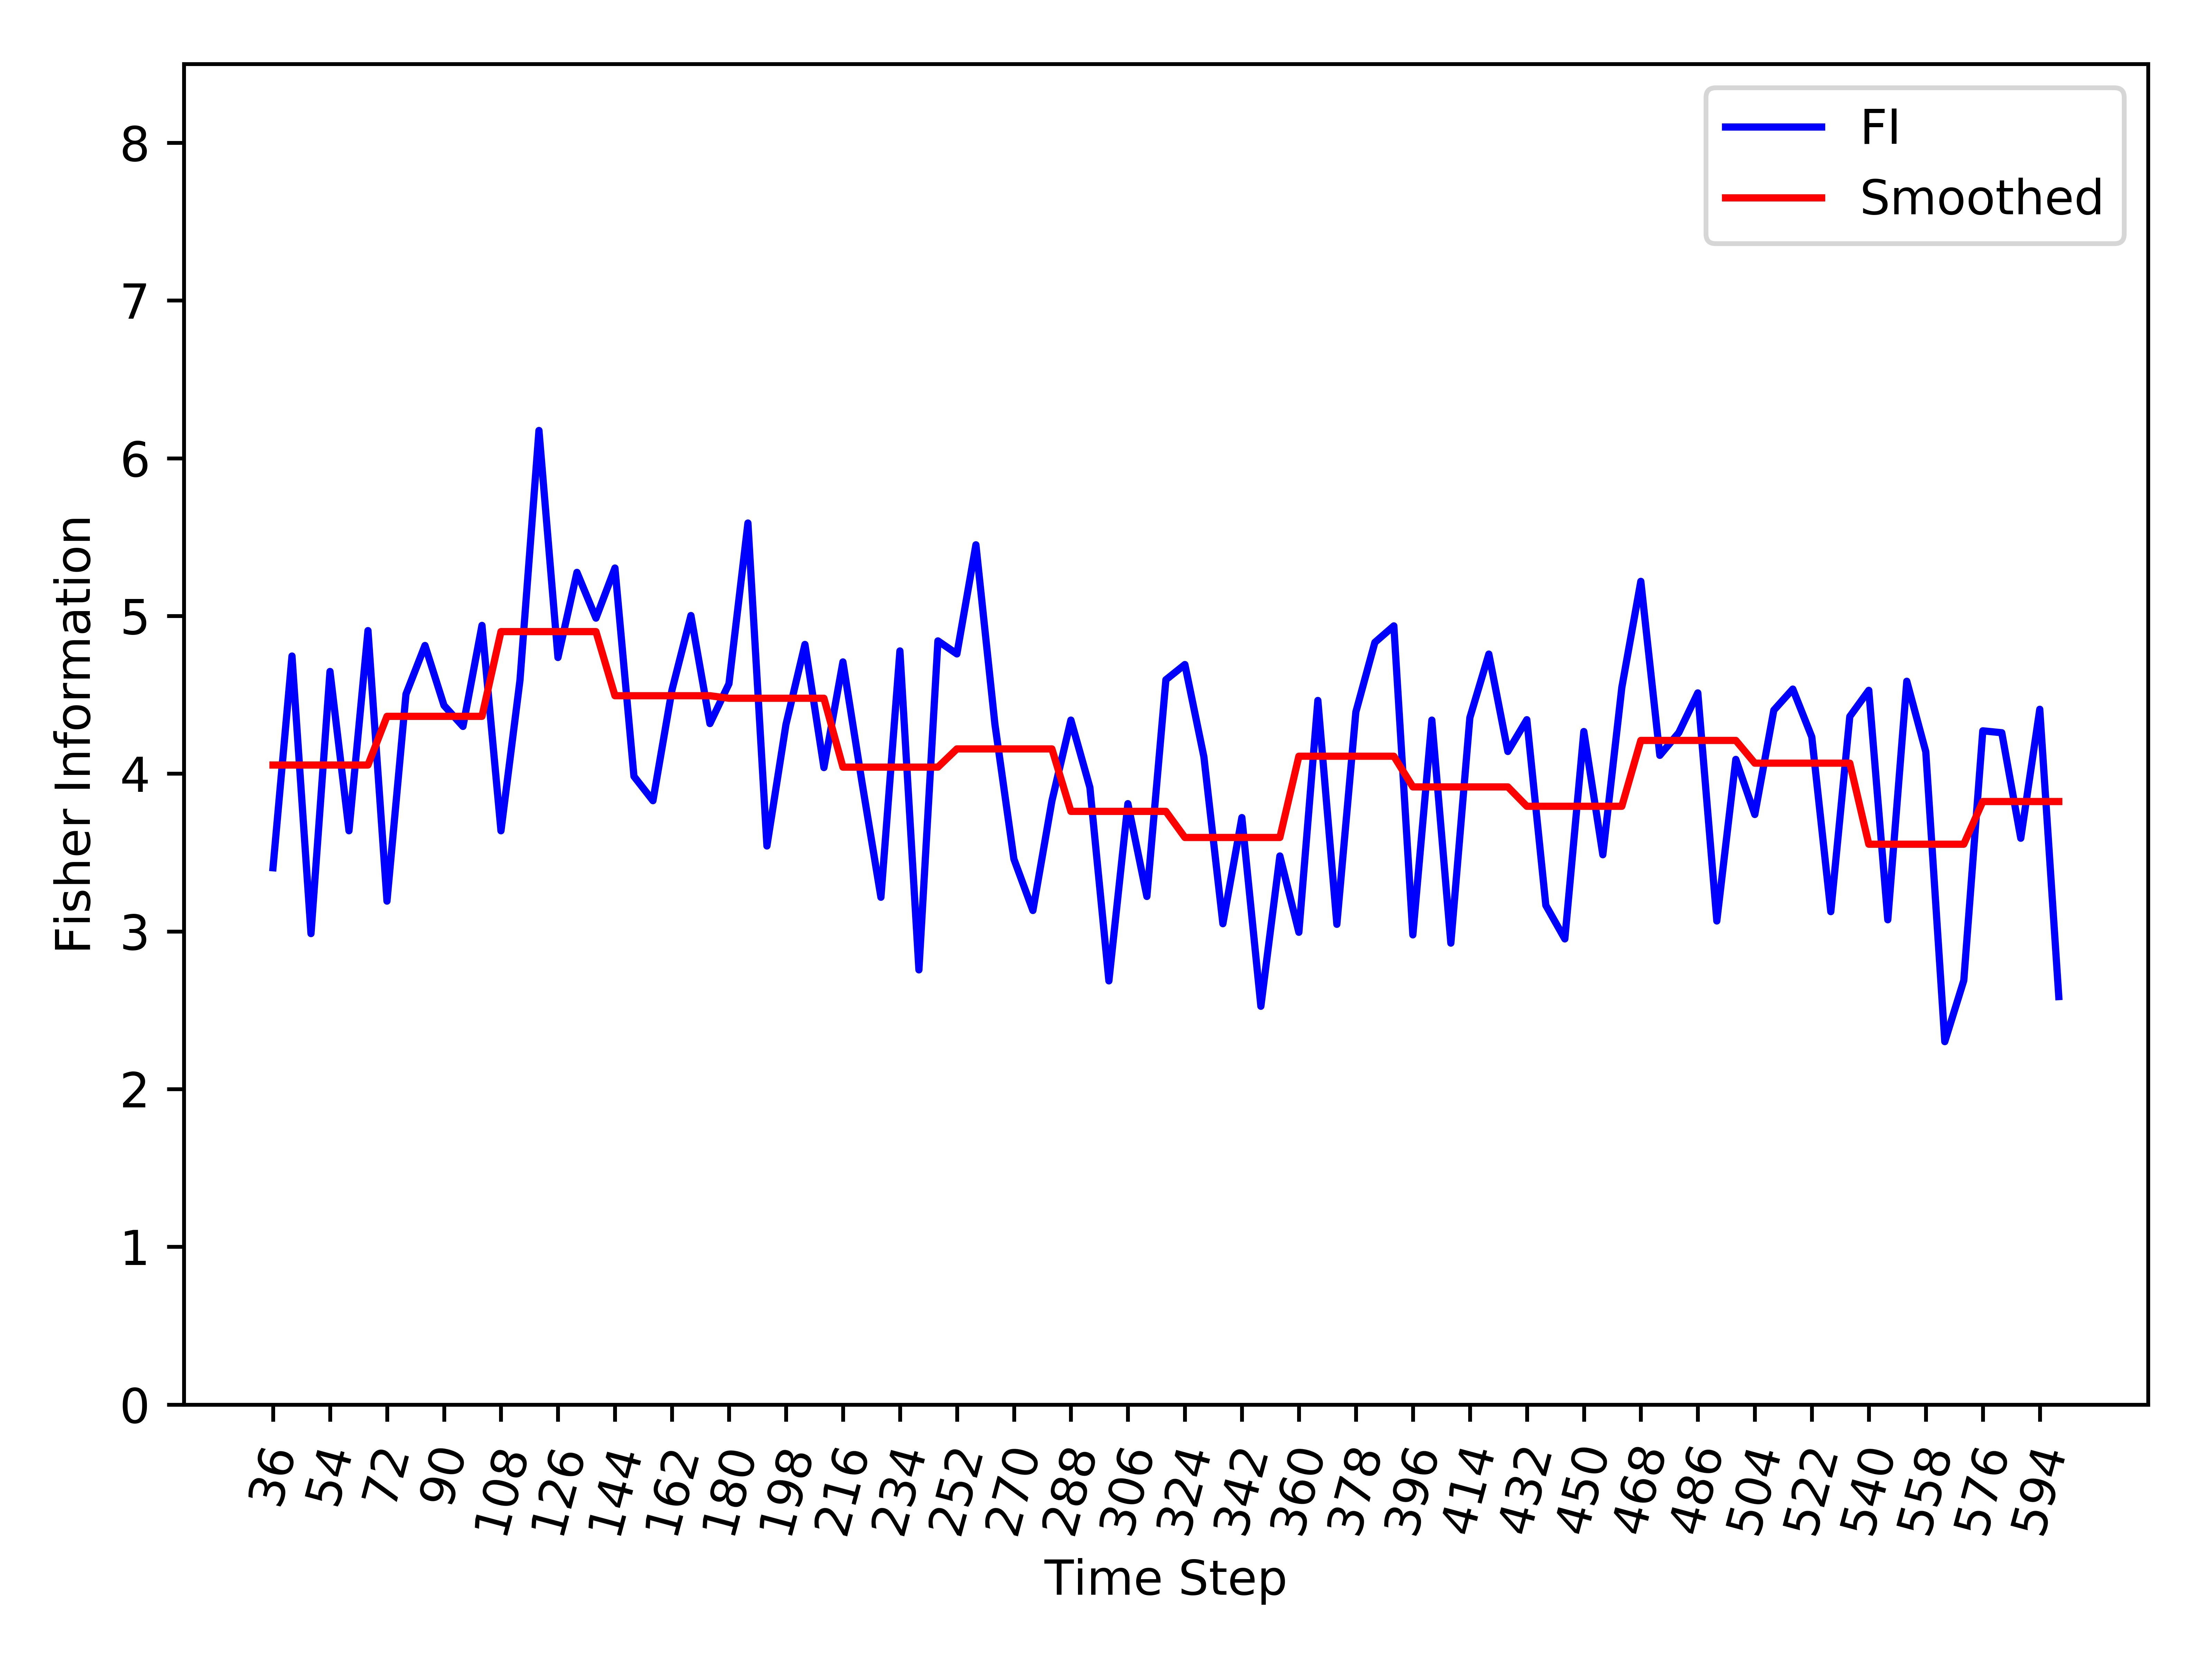

The data file committed next to this chart (first rows):
, Time_Step, FI, Smooth_FI
0, 36, 3.403, 4.055
1, 42, 4.746, 4.055
2, 48, 2.986, 4.055
3, 54, 4.648, 4.055
4, 60, 3.638, 4.055
5, 66, 4.907, 4.055
6, 72, 3.192, 4.364
7, 78, 4.504, 4.364
8, 84, 4.813, 4.364
9, 90, 4.433, 4.364
10, 96, 4.3, 4.364
11, 102, 4.94, 4.364
12, 108, 3.638, 4.901
13, 114, 4.592, 4.901
14, 120, 6.176, 4.901
15, 126, 4.736, 4.901
16, 132, 5.276, 4.901
17, 138, 4.986, 4.901
18, 144, 5.304, 4.494
19, 150, 3.983, 4.494
20, 156, 3.829, 4.494
21, 162, 4.529, 4.494
22, 168, 5.003, 4.494
23, 174, 4.318, 4.494
24, 180, 4.57, 4.478
25, 186, 5.589, 4.478
26, 192, 3.542, 4.478
27, 198, 4.311, 4.478
28, 204, 4.819, 4.478
29, 210, 4.039, 4.478
30, 216, 4.709, 4.041
31, 222, 3.948, 4.041
32, 228, 3.216, 4.041
33, 234, 4.778, 4.041
34, 240, 2.756, 4.041
35, 246, 4.842, 4.041
36, 252, 4.759, 4.157
37, 258, 5.451, 4.157
38, 264, 4.314, 4.157
39, 270, 3.458, 4.157
40, 276, 3.132, 4.157
41, 282, 3.827, 4.157
42, 288, 4.34, 3.761
43, 294, 3.913, 3.761
44, 300, 2.686, 3.761
45, 306, 3.81, 3.761
46, 312, 3.221, 3.761
47, 318, 4.595, 3.761
48, 324, 4.692, 3.596
49, 330, 4.107, 3.596
50, 336, 3.049, 3.596
51, 342, 3.722, 3.596
52, 348, 2.525, 3.596
53, 354, 3.478, 3.596
54, 360, 2.994, 4.111
55, 366, 4.464, 4.111
56, 372, 3.045, 4.111
57, 378, 4.391, 4.111
58, 384, 4.832, 4.111
59, 390, 4.937, 4.111
... 35 more rows
